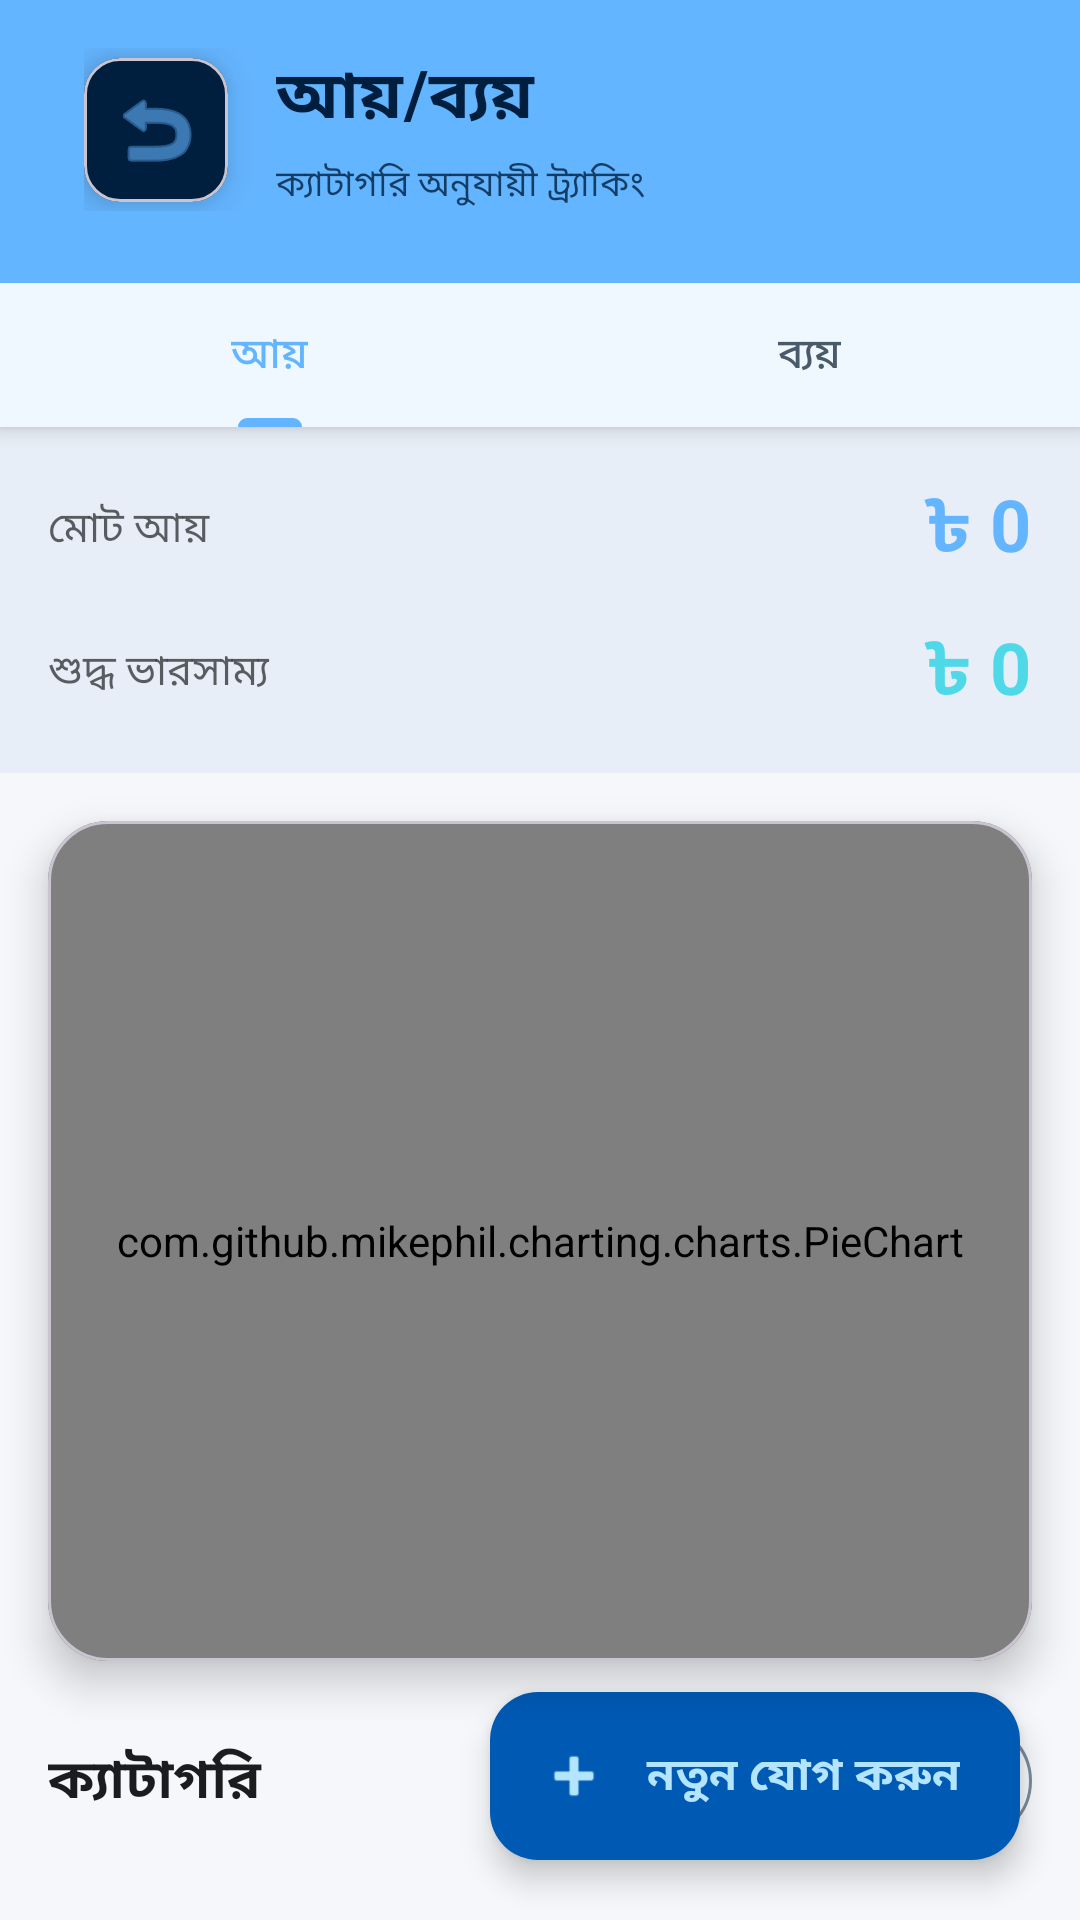

Here is an Android app screen rendered from its layout file. Give the layout XML and the strings, colors and styles it references.
<!-- AndroidManifest.xml: application theme Theme.AmarHisab -->
<!-- res/layout/activity_income_expense.xml -->
<?xml version="1.0" encoding="utf-8"?>
<androidx.constraintlayout.widget.ConstraintLayout xmlns:android="http://schemas.android.com/apk/res/android"
    xmlns:app="http://schemas.android.com/apk/res-auto"
    xmlns:tools="http://schemas.android.com/tools"
    android:layout_width="match_parent"
    android:layout_height="match_parent"
    android:background="?android:attr/colorBackground"
    android:fitsSystemWindows="true">

    
    <com.google.android.material.appbar.MaterialToolbar
        android:id="@+id/toolbar"
        android:layout_width="match_parent"
        android:layout_height="wrap_content"
        android:minHeight="80dp"
        android:background="?attr/colorPrimary"
        android:elevation="12dp"
        android:paddingTop="8dp"
        android:paddingBottom="16dp"
        app:layout_constraintEnd_toEndOf="parent"
        app:layout_constraintStart_toStartOf="parent"
        app:layout_constraintTop_toTopOf="parent">

        <androidx.constraintlayout.widget.ConstraintLayout
            android:layout_width="match_parent"
            android:layout_height="wrap_content"
            android:paddingHorizontal="12dp"
            android:paddingVertical="8dp">

            
            <com.google.android.material.card.MaterialCardView
                android:id="@+id/cardBack"
                android:layout_width="48dp"
                android:layout_height="48dp"
                app:cardBackgroundColor="?attr/colorOnPrimary"
                app:cardCornerRadius="12dp"
                app:cardElevation="8dp"
                app:layout_constraintStart_toStartOf="parent"
                app:layout_constraintTop_toTopOf="parent"
                app:layout_constraintBottom_toBottomOf="parent">

                <ImageButton
                    android:id="@+id/btnBack"
                    android:layout_width="match_parent"
                    android:layout_height="match_parent"
                    android:background="?attr/selectableItemBackgroundBorderless"
                    android:contentDescription="Back"
                    android:src="@android:drawable/ic_menu_revert"
                    android:scaleType="centerInside"
                    app:tint="?attr/colorPrimary" />
            </com.google.android.material.card.MaterialCardView>

            
            <LinearLayout
                android:id="@+id/llTitle"
                android:layout_width="0dp"
                android:layout_height="wrap_content"
                android:orientation="vertical"
                android:layout_marginStart="16dp"
                android:gravity="center_vertical"
                app:layout_constraintStart_toEndOf="@id/cardBack"
                app:layout_constraintEnd_toEndOf="parent"
                app:layout_constraintTop_toTopOf="parent"
                app:layout_constraintBottom_toBottomOf="parent">

                <TextView
                    android:id="@+id/tvTitle"
                    android:layout_width="wrap_content"
                    android:layout_height="wrap_content"
                    android:text="আয়/ব্যয়"
                    android:textColor="?attr/colorOnPrimary"
                    android:textSize="22sp"
                    android:textStyle="bold"
                    android:letterSpacing="0.02" />

                <TextView
                    android:id="@+id/tvSubtitle"
                    android:layout_width="wrap_content"
                    android:layout_height="wrap_content"
                    android:layout_marginTop="4dp"
                    android:text="ক্যাটাগরি অনুযায়ী ট্র্যাকিং"
                    android:textColor="?attr/colorOnPrimary"
                    android:textSize="12sp"
                    android:alpha="0.8" />
            </LinearLayout>
        </androidx.constraintlayout.widget.ConstraintLayout>
    </com.google.android.material.appbar.MaterialToolbar>

    
    <com.google.android.material.tabs.TabLayout
        android:id="@+id/tabLayout"
        android:layout_width="match_parent"
        android:layout_height="wrap_content"
        android:background="?attr/colorSurface"
        android:elevation="4dp"
        app:layout_constraintEnd_toEndOf="parent"
        app:layout_constraintStart_toStartOf="parent"
        app:layout_constraintTop_toBottomOf="@id/toolbar"
        app:tabIconTint="?attr/colorPrimary"
        app:tabSelectedTextColor="?attr/colorPrimary"
        app:tabTextColor="?attr/colorOnSurfaceVariant">

        <com.google.android.material.tabs.TabItem
            android:id="@+id/tabIncome"
            android:layout_width="wrap_content"
            android:layout_height="wrap_content"
            android:text="আয়" />

        <com.google.android.material.tabs.TabItem
            android:id="@+id/tabExpense"
            android:layout_width="wrap_content"
            android:layout_height="wrap_content"
            android:text="ব্যয়" />
    </com.google.android.material.tabs.TabLayout>

    
    <LinearLayout
        android:id="@+id/summaryContainer"
        android:layout_width="match_parent"
        android:layout_height="wrap_content"
        android:orientation="vertical"
        android:padding="16dp"
        android:background="?attr/colorSurfaceVariant"
        app:layout_constraintEnd_toEndOf="parent"
        app:layout_constraintStart_toStartOf="parent"
        app:layout_constraintTop_toBottomOf="@id/tabLayout">

        
        <LinearLayout
            android:layout_width="match_parent"
            android:layout_height="wrap_content"
            android:orientation="horizontal"
            android:gravity="center_vertical"
            android:layout_marginBottom="12dp">

            <TextView
                android:layout_width="0dp"
                android:layout_height="wrap_content"
                android:layout_weight="1"
                android:id="@+id/tvTotalLabel"
                android:text="মোট আয়"
                android:textColor="?attr/colorOnSurface"
                android:textSize="14sp"
                android:alpha="0.7" />

            <TextView
                android:id="@+id/tvTotalAmount"
                android:layout_width="wrap_content"
                android:layout_height="wrap_content"
                android:text="৳ 0"
                android:textColor="?attr/colorPrimary"
                android:textSize="24sp"
                android:textStyle="bold"
                android:letterSpacing="0.01" />
        </LinearLayout>

        
        <LinearLayout
            android:layout_width="match_parent"
            android:layout_height="wrap_content"
            android:orientation="horizontal"
            android:gravity="center_vertical">

            <TextView
                android:layout_width="0dp"
                android:layout_height="wrap_content"
                android:layout_weight="1"
                android:text="শুদ্ধ ভারসাম্য"
                android:textColor="?attr/colorOnSurface"
                android:textSize="14sp"
                android:alpha="0.7" />

            <TextView
                android:id="@+id/tvBalance"
                android:layout_width="wrap_content"
                android:layout_height="wrap_content"
                android:text="৳ 0"
                android:textColor="?attr/colorSecondary"
                android:textSize="24sp"
                android:textStyle="bold"
                android:letterSpacing="0.01" />
        </LinearLayout>
    </LinearLayout>

    
    <com.google.android.material.card.MaterialCardView
        android:id="@+id/cardChart"
        android:layout_width="0dp"
        android:layout_height="280dp"
        android:layout_margin="16dp"
        app:cardCornerRadius="20dp"
        app:cardElevation="8dp"
        app:layout_constraintEnd_toEndOf="parent"
        app:layout_constraintStart_toStartOf="parent"
        app:layout_constraintTop_toBottomOf="@id/summaryContainer">

        <com.github.mikephil.charting.charts.PieChart
            android:id="@+id/pieChart"
            android:layout_width="match_parent"
            android:layout_height="match_parent"
            android:padding="16dp" />
    </com.google.android.material.card.MaterialCardView>

    
    <LinearLayout
        android:id="@+id/llCategoryHeader"
        android:layout_width="0dp"
        android:layout_height="wrap_content"
        android:orientation="horizontal"
        android:gravity="center_vertical"
        android:layout_margin="16dp"
        app:layout_constraintEnd_toEndOf="parent"
        app:layout_constraintStart_toStartOf="parent"
        app:layout_constraintTop_toBottomOf="@id/cardChart">

        <TextView
            android:id="@+id/tvCategoryHeader"
            android:layout_width="0dp"
            android:layout_height="wrap_content"
            android:layout_weight="1"
            android:text="ক্যাটাগরি"
            android:textColor="?attr/colorOnSurface"
            android:textSize="18sp"
            android:textStyle="bold" />

        <com.google.android.material.button.MaterialButton
            android:id="@+id/btnAddCategory"
            style="@style/Widget.Material3.Button.OutlinedButton.Icon"
            android:layout_width="wrap_content"
            android:layout_height="wrap_content"
            android:text="নতুন"
            android:textSize="12sp"
            app:icon="@android:drawable/ic_input_add"
            app:iconSize="18dp" />
    </LinearLayout>

    
    <androidx.recyclerview.widget.RecyclerView
        android:id="@+id/recyclerViewCategories"
        android:layout_width="0dp"
        android:layout_height="0dp"
        android:layout_margin="16dp"
        android:nestedScrollingEnabled="false"
        android:clipToPadding="false"
        android:overScrollMode="never"
        app:layout_constraintBottom_toTopOf="@id/fabAddEntry"
        app:layout_constraintEnd_toEndOf="parent"
        app:layout_constraintStart_toStartOf="parent"
        app:layout_constraintTop_toBottomOf="@id/llCategoryHeader"
        tools:listitem="@layout/item_category_card" />

    
    <com.google.android.material.floatingactionbutton.ExtendedFloatingActionButton
        android:id="@+id/fabAddEntry"
        android:layout_width="wrap_content"
        android:layout_height="wrap_content"
        android:layout_marginEnd="20dp"
        android:layout_marginBottom="20dp"
        android:contentDescription="Add Entry"
        android:text="নতুন যোগ করুন"
        android:elevation="18dp"
        android:textSize="15sp"
        android:textStyle="bold"
        app:icon="@android:drawable/ic_input_add"
        app:iconGravity="textStart"
        app:iconSize="24dp"
        app:cornerRadius="18dp"
        app:layout_constraintBottom_toBottomOf="parent"
        app:layout_constraintEnd_toEndOf="parent" />

</androidx.constraintlayout.widget.ConstraintLayout>
<!-- resources referenced by this layout -->
<resources>
  <style name="Theme.AmarHisab" parent="Theme.Material3.Light.NoActionBar">
          
          <item name="colorPrimary">@color/primary_light</item>
          <item name="colorOnPrimary">@color/on_primary_light</item>
          <item name="colorPrimaryContainer">@color/primary_container_light</item>
          <item name="colorOnPrimaryContainer">@color/on_primary_container_light</item>
  
          
          <item name="colorSecondary">@color/secondary_light</item>
          <item name="colorOnSecondary">@color/on_secondary_light</item>
          <item name="colorSecondaryContainer">@color/secondary_container_light</item>
          <item name="colorOnSecondaryContainer">@color/on_secondary_container_light</item>
  
          
          <item name="colorTertiary">@color/tertiary_light</item>
          <item name="colorOnTertiary">@color/on_tertiary_light</item>
          <item name="colorTertiaryContainer">@color/tertiary_container_light</item>
          <item name="colorOnTertiaryContainer">@color/on_tertiary_container_light</item>
  
          
          <item name="colorError">@color/error_light</item>
          <item name="colorOnError">@color/on_error_light</item>
          <item name="colorErrorContainer">@color/error_container_light</item>
          <item name="colorOnErrorContainer">@color/on_error_container_light</item>
  
          
          <item name="android:colorBackground">@color/background_light</item>
          <item name="colorOnBackground">@color/on_background_light</item>
          <item name="colorSurface">@color/surface_light</item>
          <item name="colorOnSurface">@color/on_surface_light</item>
          <item name="colorSurfaceVariant">@color/surface_variant_light</item>
          <item name="colorOnSurfaceVariant">@color/on_surface_variant_light</item>
  
          
          <item name="colorOutline">@color/outline_light</item>
  
          
          <item name="android:statusBarColor">@color/primary_light</item>
          <item name="android:navigationBarColor">@color/background_light</item>
          <item name="android:windowLightStatusBar">false</item>
          <item name="android:windowLightNavigationBar" tools:targetApi="27">true</item>
      </style>
  <color name="primary_light">#64B5FF</color>
  <color name="on_primary_light">#001F3F</color>
  <color name="primary_container_light">#0059B3</color>
  <color name="on_primary_container_light">#B3E5FF</color>
  <color name="secondary_light">#4FD9E8</color>
  <color name="on_secondary_light">#003640</color>
  <color name="secondary_container_light">#004D5C</color>
  <color name="on_secondary_container_light">#B2EBF2</color>
  <color name="tertiary_light">#4FFBDF</color>
  <color name="on_tertiary_light">#001F19</color>
  <color name="tertiary_container_light">#005048</color>
  <color name="on_tertiary_container_light">#A7FFEB</color>
  <color name="error_light">#FF9999</color>
  <color name="on_error_light">#5D0000</color>
  <color name="error_container_light">#B71C1C</color>
  <color name="on_error_container_light">#FFEBEE</color>
  <color name="background_light">#F5F7FA</color>
  <color name="on_background_light">#1A1C1E</color>
  <color name="surface_light">#FFFFFF</color>
  <color name="on_surface_light">#1A1C1E</color>
  <color name="surface_variant_light">#E8EEF7</color>
  <color name="on_surface_variant_light">#4A5A6A</color>
  <color name="outline_light">#7A8A9A</color>
</resources>
